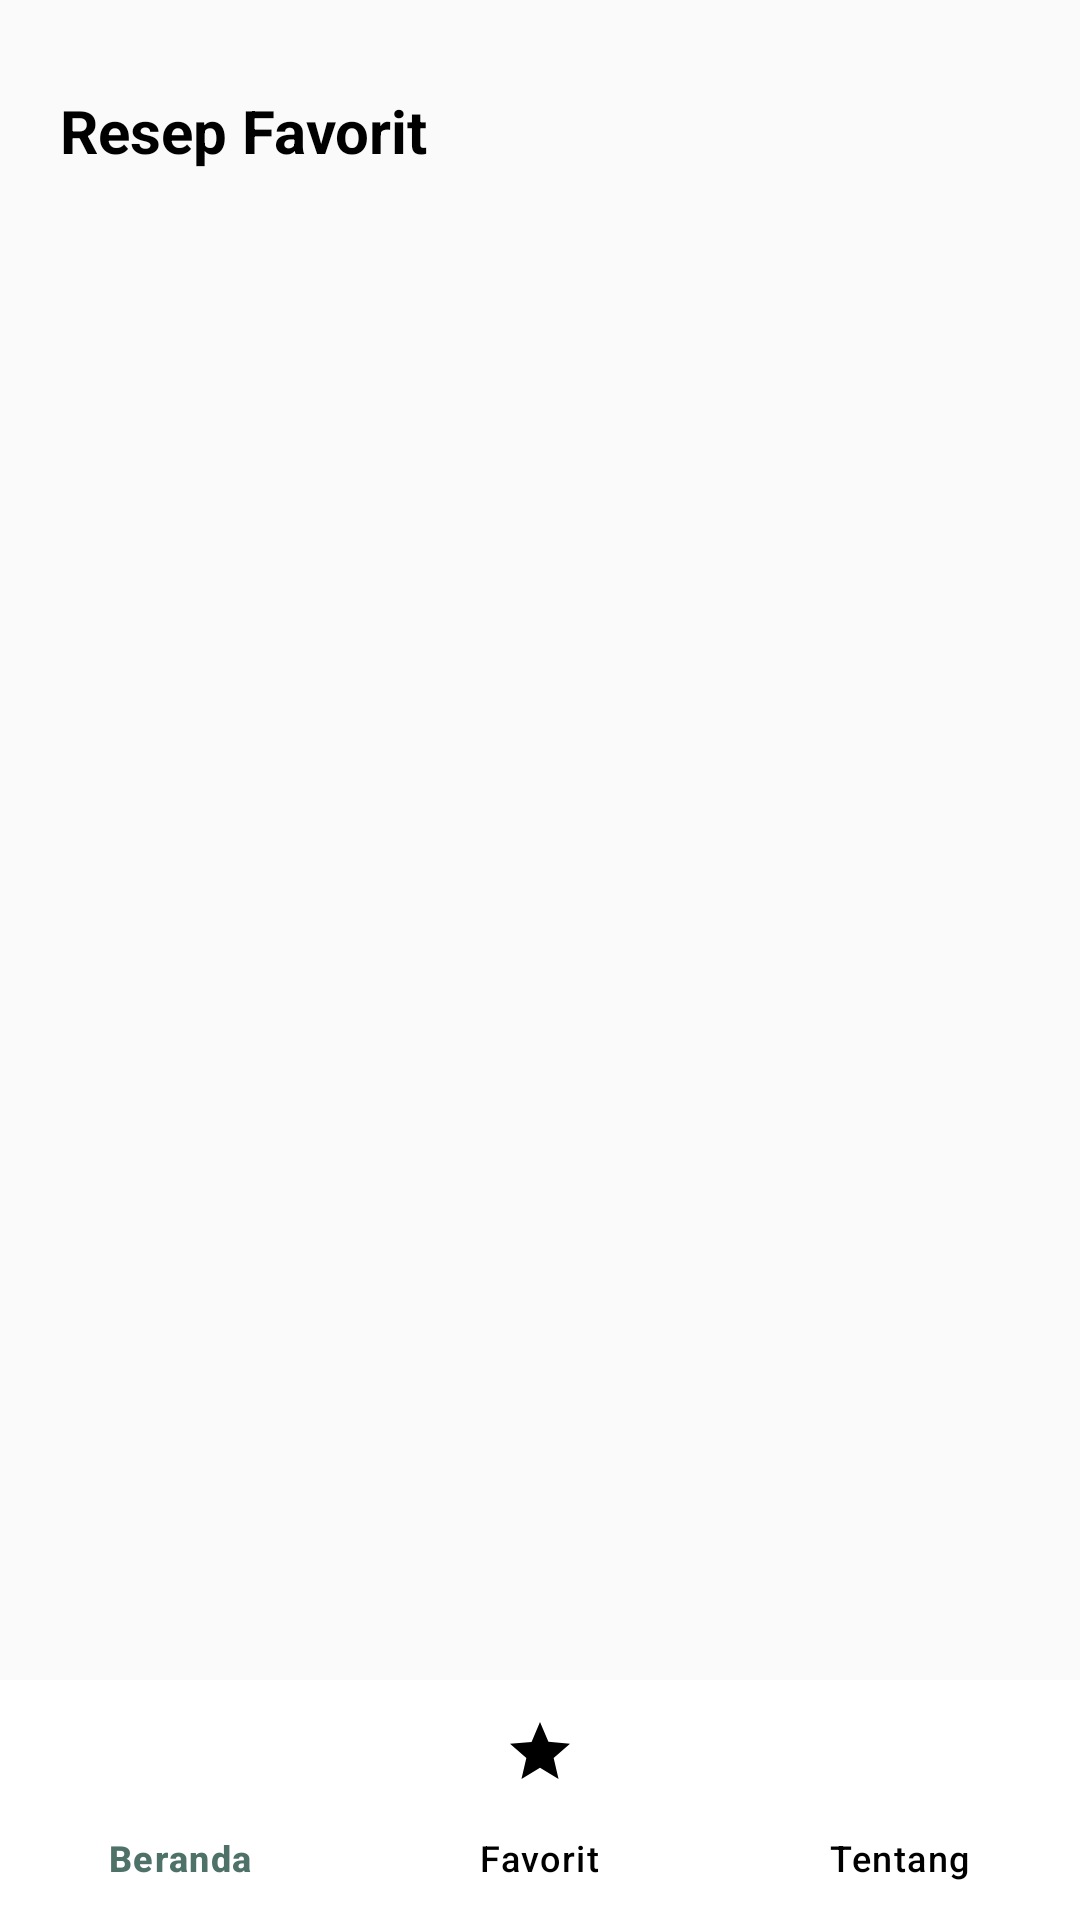

The Android layout XML behind this screen, and the referenced resources:
<!-- AndroidManifest.xml: application theme Theme.RasaNusantara -->
<!-- res/layout/activity_resep_favorit.xml -->
<?xml version="1.0" encoding="utf-8"?>
<RelativeLayout xmlns:android="http://schemas.android.com/apk/res/android"
    xmlns:app="http://schemas.android.com/apk/res-auto"
    android:layout_width="match_parent"
    android:layout_height="match_parent"
    android:background="#FAFAFA">
    <TextView
        android:id="@+id/tvTentang"
        android:layout_width="wrap_content"
        android:layout_height="wrap_content"
        android:text="Resep Favorit"
        android:textSize="20sp"
        android:textStyle="bold"
        android:textColor="#000000"
        android:layout_marginTop="30dp"
        android:layout_marginLeft="20dp"
        android:layout_marginBottom="50dp"
        android:layout_gravity="start" />
    
    <ScrollView
        android:id="@+id/scrollViewResepFavorit"
        android:layout_width="match_parent"
        android:layout_height="match_parent"
        android:layout_above="@id/bottomNavigation">

        <LinearLayout
            android:id="@+id/containerResepFavorit"
            android:layout_width="match_parent"
            android:layout_height="wrap_content"
            android:orientation="vertical"
            android:layout_marginTop="100dp"
            android:padding="16dp">
            
        </LinearLayout>

    </ScrollView>

    
    <com.google.android.material.bottomnavigation.BottomNavigationView
        android:id="@+id/bottomNavigation"
        android:layout_width="match_parent"
        android:layout_height="wrap_content"
        android:layout_alignParentBottom="true"
        android:background="@android:color/white"
        app:menu="@menu/bottom_nav_menu"
        app:labelVisibilityMode="labeled"
        app:itemIconTint="@color/bottom_nav_color"
        app:itemTextColor="@color/bottom_nav_color"
        app:itemHorizontalTranslationEnabled="false" />
</RelativeLayout>
<!-- resources referenced by this layout -->
<resources>
  <style name="Theme.RasaNusantara" parent="Base.Theme.RasaNusantara" />
  <style name="Base.Theme.RasaNusantara" parent="Theme.Material3.DayNight.NoActionBar">
          
          
      </style>
</resources>
